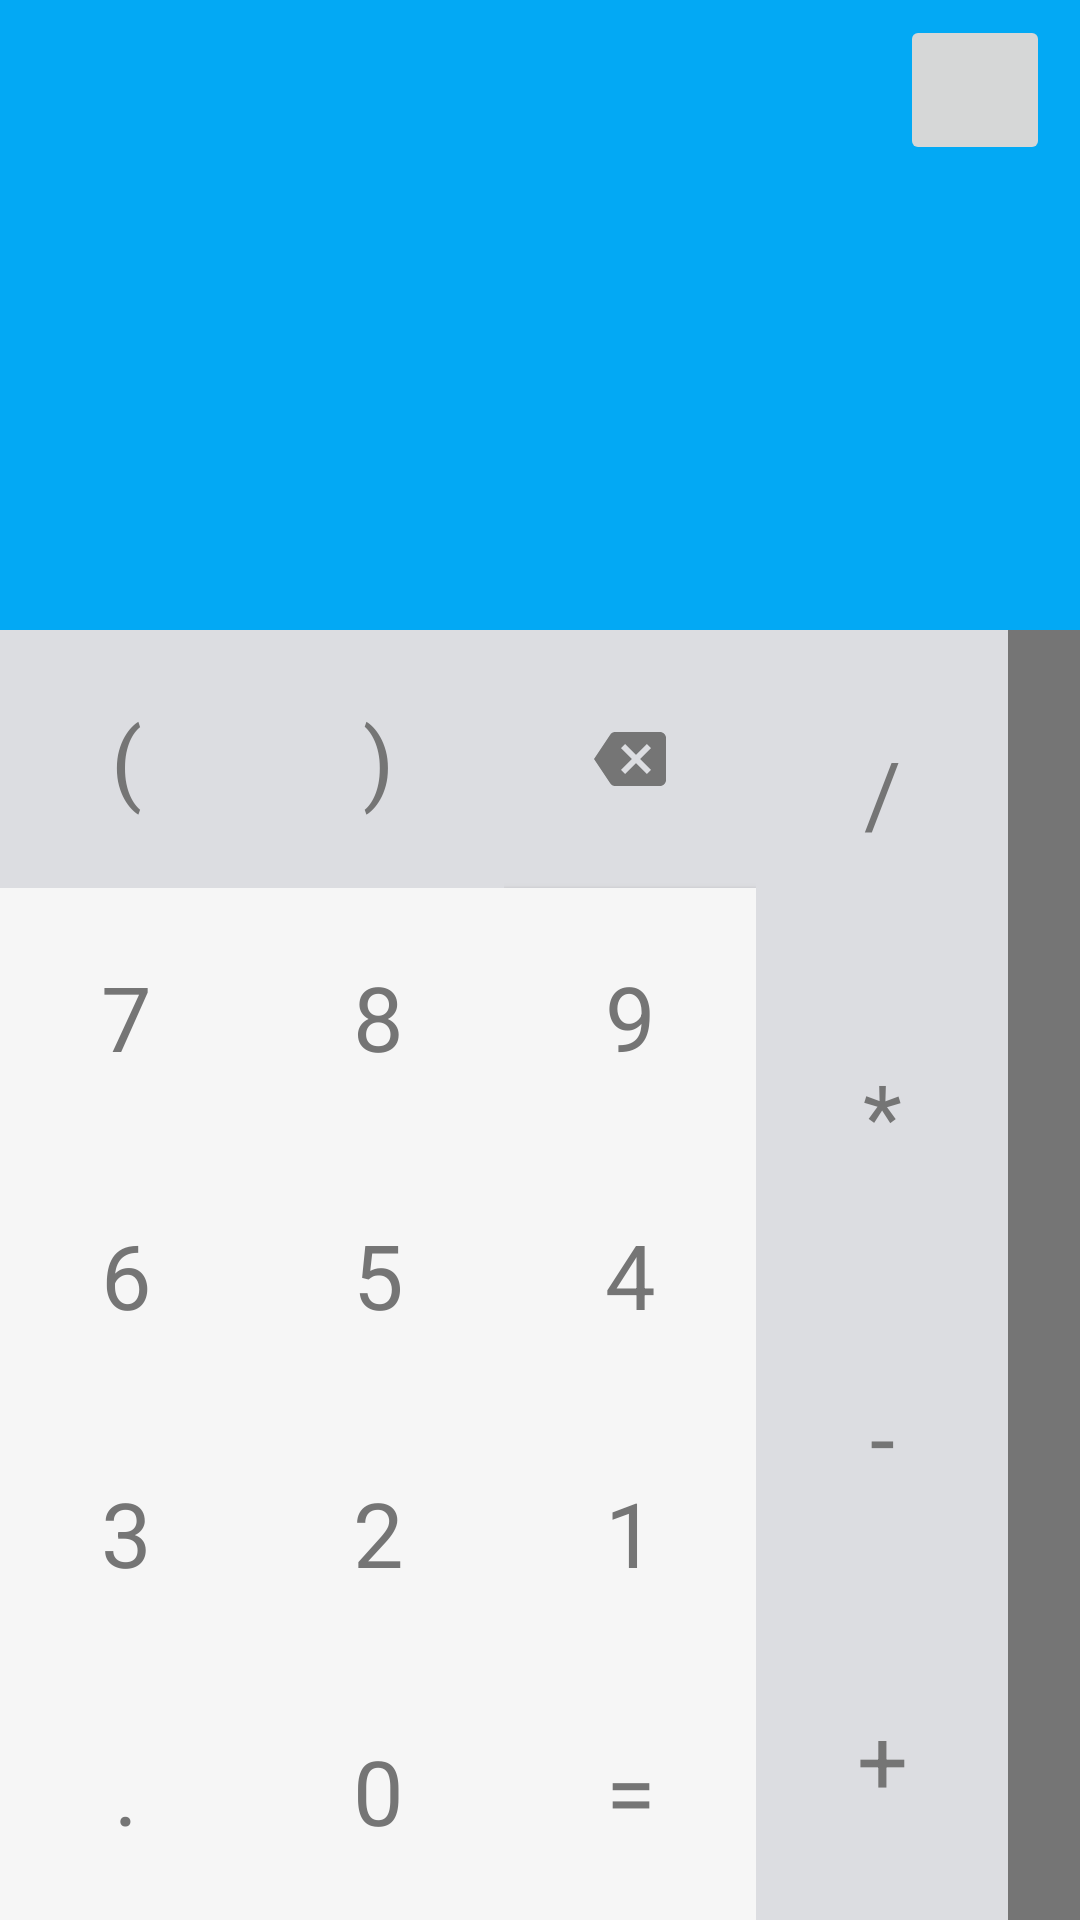

Produce the Android XML layout that renders to this screen, including the resource entries it uses.
<!-- AndroidManifest.xml: application theme AppTheme -->
<!-- res/layout/activity_main.xml -->
<?xml version="1.0" encoding="utf-8"?>
<RelativeLayout xmlns:android="http://schemas.android.com/apk/res/android"
    xmlns:app="http://schemas.android.com/apk/res-auto"
    xmlns:tools="http://schemas.android.com/tools"
    android:id="@+id/layoutMain"
    android:layout_width="match_parent"
    android:layout_height="match_parent"
    android:orientation="vertical"
    tools:context=".MainActivity">

    <RelativeLayout
        android:id="@+id/topPanel"
        android:layout_width="match_parent"
        android:layout_height="wrap_content"
        android:background="@color/light_blue"
        android:orientation="vertical">

        <ImageButton
            android:id="@+id/MenuBtn"
            android:layout_width="50dp"
            android:layout_height="50dp"
            android:layout_alignParentTop="true"
            android:layout_alignParentEnd="true"
            android:layout_marginTop="5dp"
            android:layout_marginEnd="10dp"
            android:src="@drawable/ic_menu"
            tools:ignore="ContentDescription" />


        <TextView
            android:id="@+id/Result"
            android:layout_width="match_parent"
            android:layout_height="70dp"
            android:layout_below="@+id/MenuBtn"
            android:layout_marginTop="5dp"
            android:layout_marginBottom="0dp"
            android:gravity="end"
            android:paddingEnd="8dp"
            android:textColor="@color/white"
            android:textSize="50sp"
            android:transitionName="Result"
            tools:ignore="RtlSymmetry" />

        <TextView
            android:id="@+id/Equation"
            android:layout_width="match_parent"
            android:layout_height="50dp"
            android:layout_below="@+id/Result"
            android:layout_marginTop="10dp"
            android:layout_marginBottom="20dp"
            android:gravity="end"
            android:paddingEnd="8dp"
            android:textColor="@color/white"
            android:textSize="35sp"
            android:transitionName="Equation"
            tools:ignore="RtlSymmetry" />


    </RelativeLayout>

    <androidx.drawerlayout.widget.DrawerLayout
        android:id="@+id/drawer"
        android:layout_width="match_parent"
        android:layout_height="match_parent"
        android:layout_below="@+id/topPanel"
        android:layout_alignParentBottom="true"
        android:background="@color/colorAccent"
        android:orientation="vertical"
        tools:context=".MainActivity">

        <LinearLayout
            android:id="@+id/Buttons"
            android:layout_width="match_parent"
            android:layout_height="420dp"
            android:layout_alignParentBottom="true"
            android:layout_marginEnd="24dp"
            android:layout_marginBottom="0dp"
            android:orientation="horizontal"
            android:visibility="visible"
            app:layout_constraintBottom_toBottomOf="parent">


            <LinearLayout style="@style/LinearLayout">

                <Button
                    android:id="@+id/OpenBracket"
                    style="@style/OperatorButton"
                    android:text="@string/OpeningBrackets" />

                <Button
                    android:id="@+id/Btn7"
                    style="@style/NumberButton"
                    android:text="@string/_7" />

                <Button
                    android:id="@+id/Btn6"
                    style="@style/NumberButton"
                    android:text="@string/_6" />

                <Button
                    android:id="@+id/Btn3"
                    style="@style/NumberButton"
                    android:text="@string/_3" />

                <Button
                    android:id="@+id/DotBtn"
                    style="@style/NumberButton"
                    android:text="@string/Dot" />


            </LinearLayout>

            <LinearLayout style="@style/LinearLayout">

                <Button
                    android:id="@+id/CloseBracket"
                    style="@style/OperatorButton"
                    android:text="@string/ClosingBrackets" />

                <Button
                    android:id="@+id/Btn8"
                    style="@style/NumberButton"
                    android:text="@string/_8" />

                <Button
                    android:id="@+id/Btn5"
                    style="@style/NumberButton"
                    android:text="@string/_5" />

                <Button
                    android:id="@+id/Btn2"
                    style="@style/NumberButton"
                    android:text="@string/_2" />

                <Button
                    android:id="@+id/Btn0"
                    style="@style/NumberButton"
                    android:text="@string/_0" />

            </LinearLayout>

            <LinearLayout style="@style/LinearLayout">

                <ImageButton
                    android:id="@+id/CutBtn"
                    style="@style/OperatorButton"
                    android:src="@drawable/backspace"
                    android:text="@string/Mul"
                    tools:ignore="ContentDescription" />

                <Button
                    android:id="@+id/Btn9"
                    style="@style/NumberButton"
                    android:text="@string/_9" />


                <Button
                    android:id="@+id/Btn4"
                    style="@style/NumberButton"
                    android:text="@string/_4" />

                <Button
                    android:id="@+id/Btn1"
                    style="@style/NumberButton"
                    android:text="@string/_1" />

                <Button
                    android:id="@+id/EqualBtn"
                    style="@style/NumberButton"
                    android:text="@string/Equal" />


            </LinearLayout>


            <LinearLayout style="@style/LinearLayout">


                <Button
                    android:id="@+id/DivBtn"
                    style="@style/OperatorButton"
                    android:text="@string/_div" />

                <Button
                    android:id="@+id/MulBtn"
                    style="@style/OperatorButton"
                    android:text="@string/Mul" />

                <Button
                    android:id="@+id/SubBtn"
                    style="@style/OperatorButton"
                    android:text="@string/Sub" />

                <Button
                    android:id="@+id/AddBtn"
                    style="@style/OperatorButton"
                    android:text="@string/Add" />

            </LinearLayout>

        </LinearLayout>


        <com.google.android.material.navigation.NavigationView
            android:layout_width="match_parent"
            android:layout_height="match_parent"
            android:layout_gravity="end"
            android:layout_marginBottom="0dp">

            <LinearLayout
                android:id="@+id/Additional_Operators"
                android:layout_width="match_parent"
                android:layout_height="match_parent"
                android:layout_alignParentBottom="true"
                android:orientation="horizontal"
                android:visibility="visible">

                <LinearLayout style="@style/LinearLayout">

                    <Button
                        android:id="@+id/Inverse"
                        style="@style/OperatorButton"
                        android:text="Inv" />

                    <Button
                        android:id="@+id/Sin"
                        style="@style/OperatorButton"
                        android:text="sin" />

                    <Button
                        android:id="@+id/ln"
                        style="@style/OperatorButton"
                        android:text="ln" />

                    <Button
                        android:id="@+id/pi"
                        style="@style/OperatorButton"
                        android:text="pi" />

                    <Button
                        style="@style/OperatorButton"
                        android:text="(" />
                </LinearLayout>

                <LinearLayout style="@style/LinearLayout">

                    <Button
                        android:id="@+id/Deg"
                        style="@style/OperatorButton"
                        android:text="Deg" />

                    <Button
                        android:id="@+id/Cos"
                        style="@style/OperatorButton"
                        android:text="Cos" />

                    <Button
                        android:id="@+id/log"
                        style="@style/OperatorButton"
                        android:text="log" />

                    <Button
                        android:id="@+id/e"
                        style="@style/OperatorButton"
                        android:text="e" />

                    <Button
                        style="@style/OperatorButton"
                        android:text=")" />
                </LinearLayout>

                <LinearLayout style="@style/LinearLayout">

                    <Button
                        android:id="@+id/ModBtn"
                        style="@style/OperatorButton"
                        android:text="%" />

                    <Button
                        android:id="@+id/tan"
                        style="@style/OperatorButton"
                        android:text="sin" />

                    <Button
                        android:id="@+id/Sqrt"
                        style="@style/OperatorButton"
                        android:text="Sqrt" />

                    <Button
                        android:id="@+id/Sq"
                        style="@style/OperatorButton"
                        android:text="^" />

                    <Button
                        android:id="@+id/Factorial"
                        style="@style/OperatorButton"
                        android:text="!" />
                </LinearLayout>
            </LinearLayout>
        </com.google.android.material.navigation.NavigationView>
    </androidx.drawerlayout.widget.DrawerLayout>
</RelativeLayout>
<!-- resources referenced by this layout -->
<resources>
  <color name="colorAccent">#757575</color>
  <color name="light_blue">#03A9F4</color>
  <color name="white">#f6f6f6</color>
  <!-- drawable backspace (drawable-v24) -->
  <vector android:height="24dp" android:tint="@color/secondary_text"
      android:viewportHeight="24.0" android:viewportWidth="24.0"
      android:width="24dp" xmlns:android="http://schemas.android.com/apk/res/android">
      <path android:fillColor="#FF000000" android:pathData="M22,3L7,3c-0.69,0 -1.23,0.35 -1.59,0.88L0,12l5.41,8.11c0.36,0.53 0.9,0.89 1.59,0.89h15c1.1,0 2,-0.9 2,-2L24,5c0,-1.1 -0.9,-2 -2,-2zM19,15.59L17.59,17 14,13.41 10.41,17 9,15.59 12.59,12 9,8.41 10.41,7 14,10.59 17.59,7 19,8.41 15.41,12 19,15.59z"/>
  </vector>
  <string name="Add">+</string>
  <string name="ClosingBrackets">)</string>
  <string name="Dot">.</string>
  <string name="Equal">=</string>
  <string name="Mul">*</string>
  <string name="OpeningBrackets">(</string>
  <string name="Sub">-</string>
  <string name="_0">0</string>
  <string name="_1">1</string>
  <string name="_2">2</string>
  <string name="_3">3</string>
  <string name="_4">4</string>
  <string name="_5">5</string>
  <string name="_6">6</string>
  <string name="_7">7</string>
  <string name="_8">8</string>
  <string name="_9">9</string>
  <string name="_div">/</string>
  <style name="LinearLayout" parent="Theme.AppCompat.Light.NoActionBar">
          <item name="android:layout_width">match_parent</item>
          <item name="android:layout_height">match_parent</item>
          <item name="android:orientation">vertical</item>
          <item name="android:layout_weight">1</item>
      </style>
  <style name="NumberButton" parent="Theme.AppCompat.Light.NoActionBar">
          
          <item name="android:windowActivityTransitions" tools:targetApi="lollipop">true</item>
          <item name="android:background">@color/white</item>
          <item name="android:textColor">@color/secondary_text</item>
          <item name="android:layout_weight">1</item>
          <item name="android:padding">5dp</item>
          <item name="android:textSize">30sp</item>
          <item name="android:layout_width">match_parent</item>
          <item name="android:layout_height">match_parent</item>
      </style>
  <style name="OperatorButton" parent="Theme.AppCompat.Light.NoActionBar">
          
          <item name="android:background">@color/operator</item>
          <item name="android:textColor">@color/secondary_text</item>
          <item name="android:layout_weight">1</item>
          <item name="android:padding">20dp</item>
          <item name="android:textSize">30sp</item>
          <item name="android:layout_width">match_parent</item>
          <item name="android:layout_height">match_parent</item>
      </style>
  <style name="AppTheme" parent="Theme.AppCompat.Light.NoActionBar">
          
          <item name="android:windowActivityTransitions">true</item>
          <item name="colorPrimary">@color/colorPrimary</item>
          <item name="colorPrimaryDark">@color/colorPrimaryDark</item>
          <item name="colorAccent">@color/white</item>
      </style>
  <color name="secondary_text">#757575</color>
  <color name="operator">#dcdde1</color>
  <color name="colorPrimary">#03A9F4</color>
  <color name="colorPrimaryDark">#0288D1</color>
</resources>
